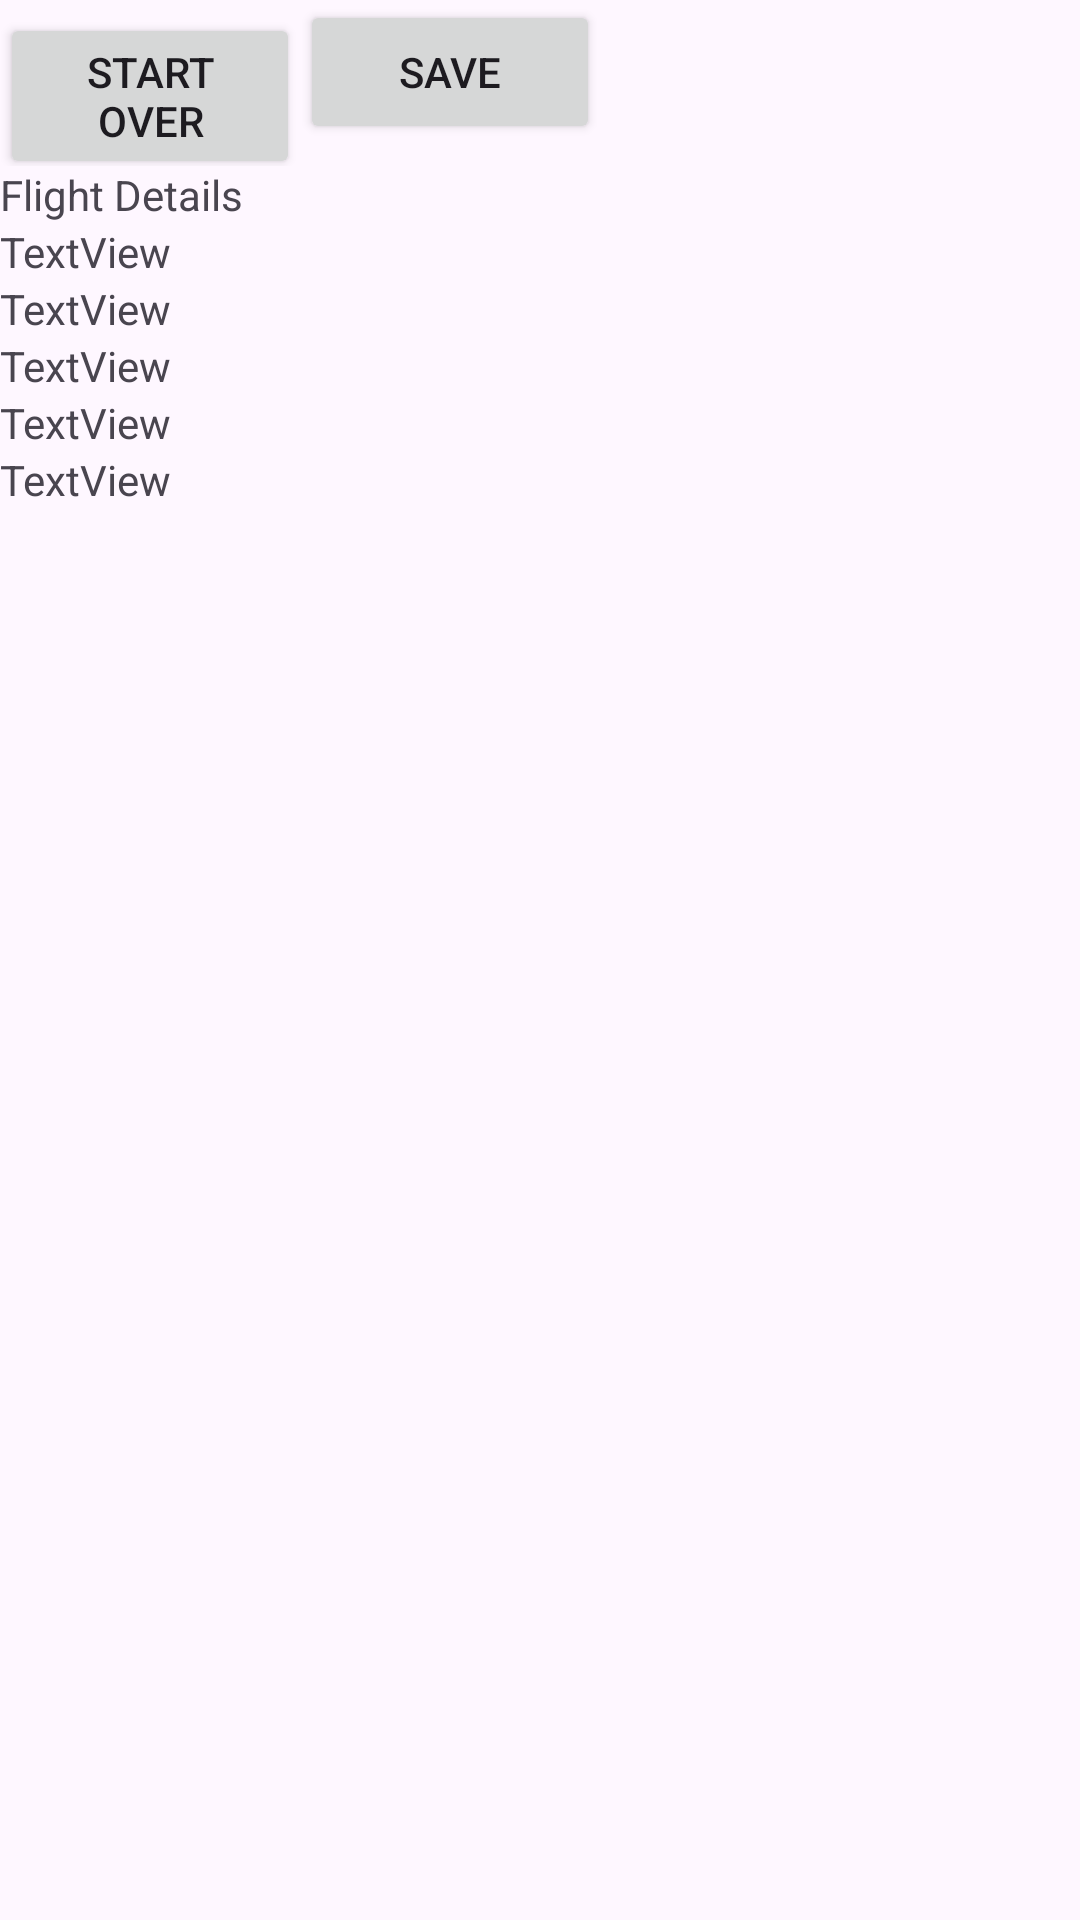

Reconstruct the res/layout file that produces this screen, plus the resources it refers to.
<!-- AndroidManifest.xml: application theme Theme.MobileFinalProject -->
<!-- res/layout/activity_detail.xml -->
<?xml version="1.0" encoding="utf-8"?>
<LinearLayout xmlns:android="http://schemas.android.com/apk/res/android"
    xmlns:tools="http://schemas.android.com/tools"
    android:layout_width="407dp"
    android:layout_height="727dp"
    android:orientation="vertical"
    tools:layout_editor_absoluteX="1dp"
    tools:layout_editor_absoluteY="1dp">
    <LinearLayout
        android:layout_width="match_parent"
        android:layout_height="wrap_content"
        android:orientation="horizontal">
        <Button
            android:id="@+id/backButton"
            android:layout_width="100dp"
            android:layout_height="wrap_content"
            android:text="Start Over"></Button>
        <Button
            android:id="@+id/saveButton"
            android:layout_width="100dp"
            android:layout_height="wrap_content"
            android:text="Save"></Button>
    </LinearLayout>
    <TextView
        android:layout_width="match_parent"
        android:layout_height="wrap_content"
        android:text="Flight Details" />

    <TextView
        android:id="@+id/flightNumber"
        android:layout_width="match_parent"
        android:layout_height="wrap_content"
        android:text="TextView" />

    <TextView
        android:id="@+id/destination"
        android:layout_width="match_parent"
        android:layout_height="wrap_content"
        android:text="TextView" />

    <TextView
        android:id="@+id/terminal"
        android:layout_width="match_parent"
        android:layout_height="wrap_content"
        android:text="TextView" />

    <TextView
        android:id="@+id/gate"
        android:layout_width="match_parent"
        android:layout_height="wrap_content"
        android:text="TextView" />

    <TextView
        android:id="@+id/delay"
        android:layout_width="match_parent"
        android:layout_height="wrap_content"
        android:text="TextView" />
</LinearLayout>
<!-- resources referenced by this layout -->
<resources>
  <style name="Theme.MobileFinalProject" parent="Base.Theme.MobileFinalProject" />
  <style name="Base.Theme.MobileFinalProject" parent="Theme.Material3.DayNight.NoActionBar">
          
          
      </style>
</resources>
